Dataset: DatasetEnfermedadesOregano (GitHub, GabrielFMH/DatasetEnfermedadesOregano). Classes: alternaria, mosaic, OIDIO, mosca blanca, healthy oregano, roya, trips.

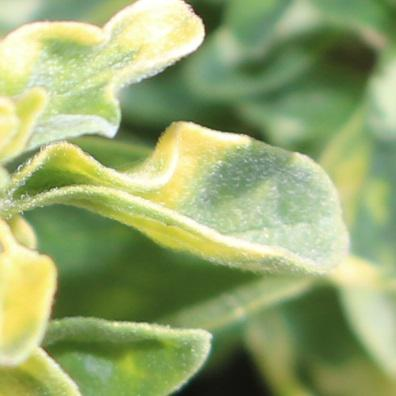
Label: mosaic

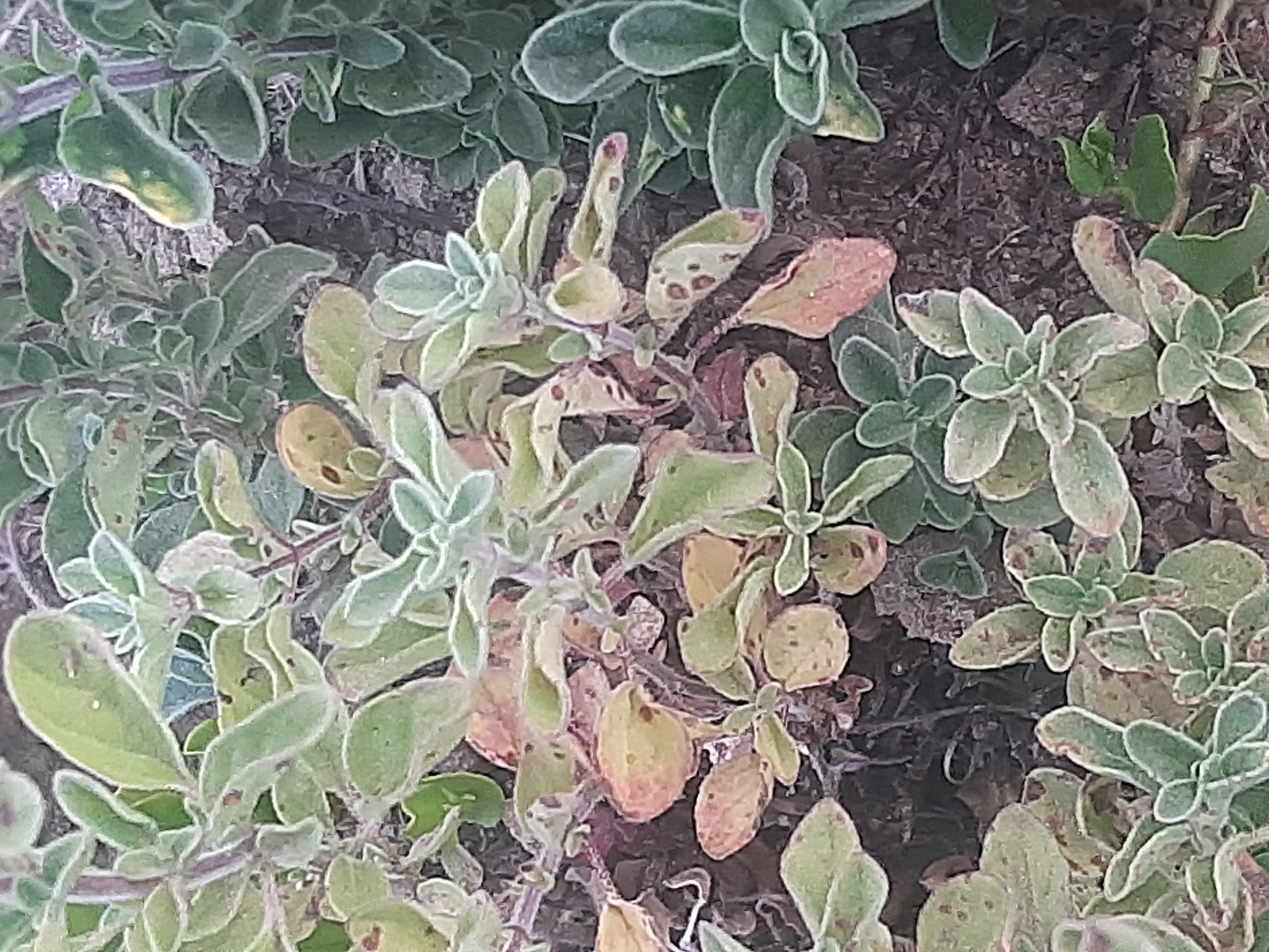
Label: roya

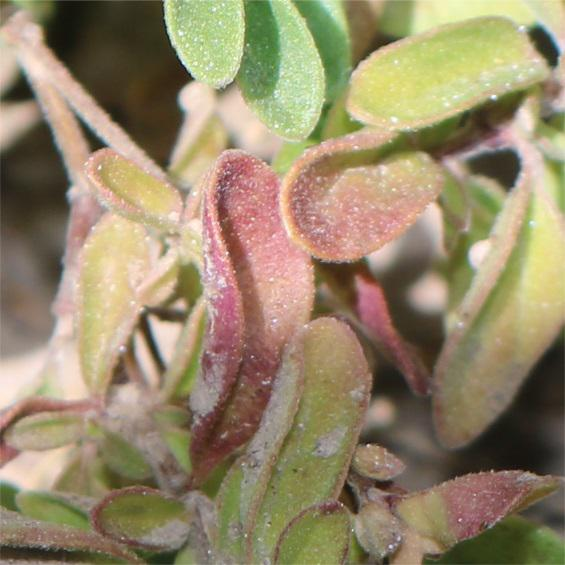
Label: alternaria

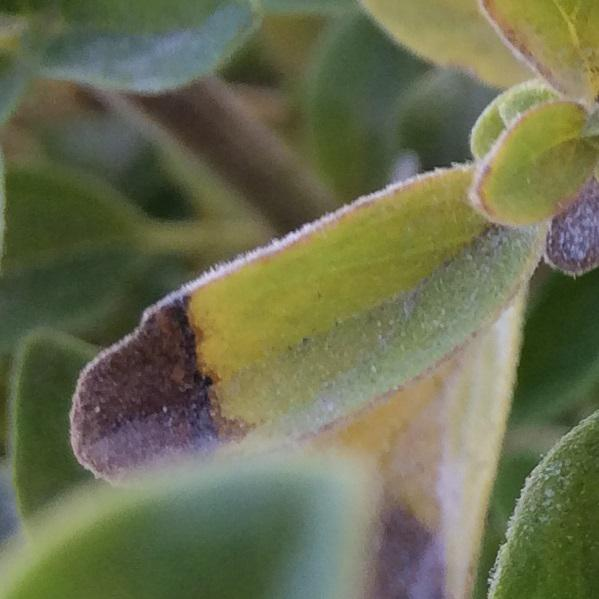
Label: alternaria

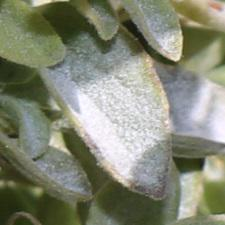
Label: OIDIO

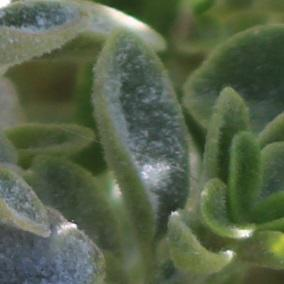
Label: OIDIO
